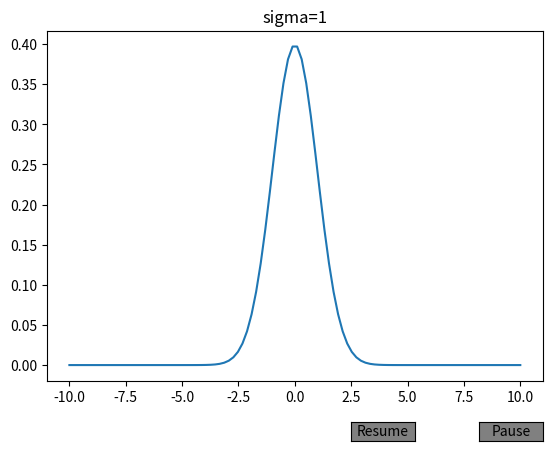

Reproduce this figure in Python.
import numpy as np
import matplotlib.pyplot as plt
import scipy.stats as stats
from matplotlib.animation import FuncAnimation
from matplotlib.widgets import Button

mu = 0
sigma = 1
x = np.linspace(-10, 10, 100)

fig, ax  = plt.subplots()
fig.subplots_adjust(bottom=0.15)
ax.plot(x, stats.norm.pdf(x, mu, sigma))
ax.set_title('sigma=1')


#일시정지 버튼 
pauseax = plt.axes([0.8, 0.025, 0.1, 0.04])
button_pause = Button(pauseax, 'Pause', color='gray')
def pause(event):
    animation.pause()
button_pause.on_clicked(pause)

#다시 재생버튼 
playax = plt.axes([0.6, 0.025, 0.1, 0.04])
button_play = Button(playax, 'Resume', color='gray')
def play(event):
    animation.resume()
button_play.on_clicked(play)

# 프레임에서 불러올 함수 
def update(frame):
    ax.axes.clear()
    ax.plot(x, stats.norm.pdf(x, mu, frame))   #val 값에 따라 정규분포 그림
    ax.set_title('sigma='+str(frame))

#애니메이션의 구성 
animation = FuncAnimation(fig, update, frames=np.arange(1, 7, 1), interval=800, repeat=True)
plt.show()
